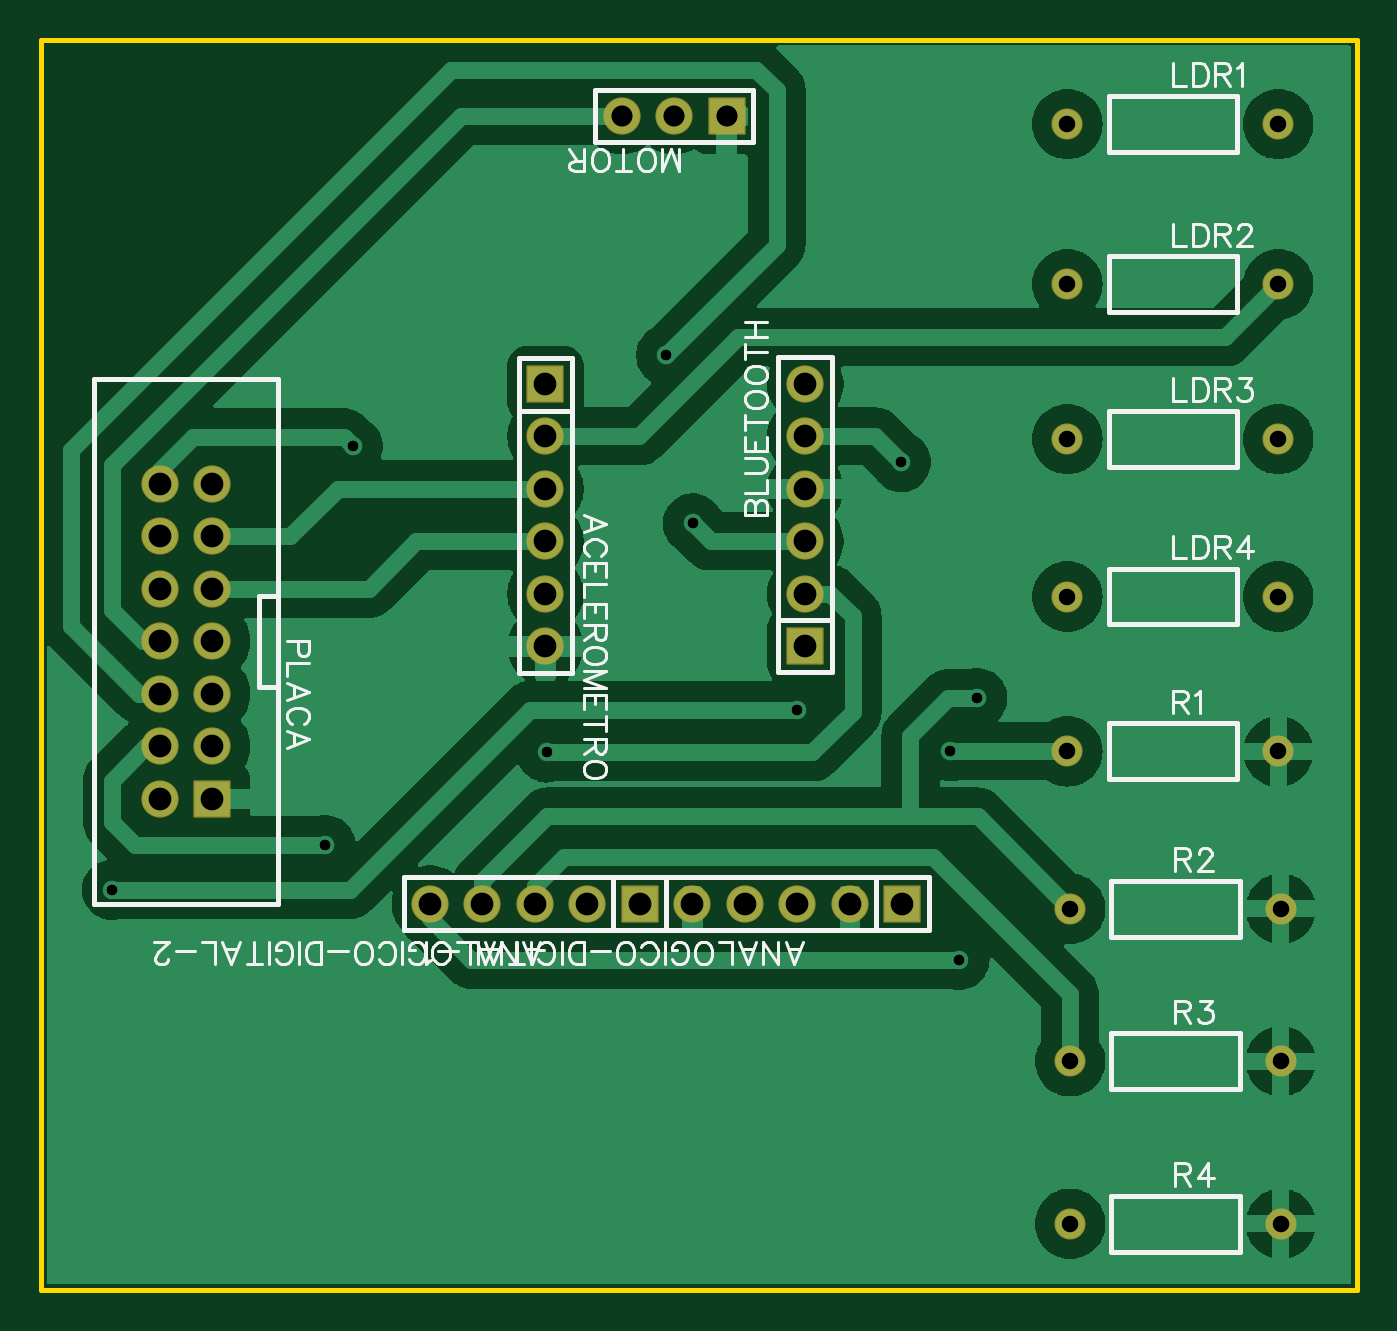
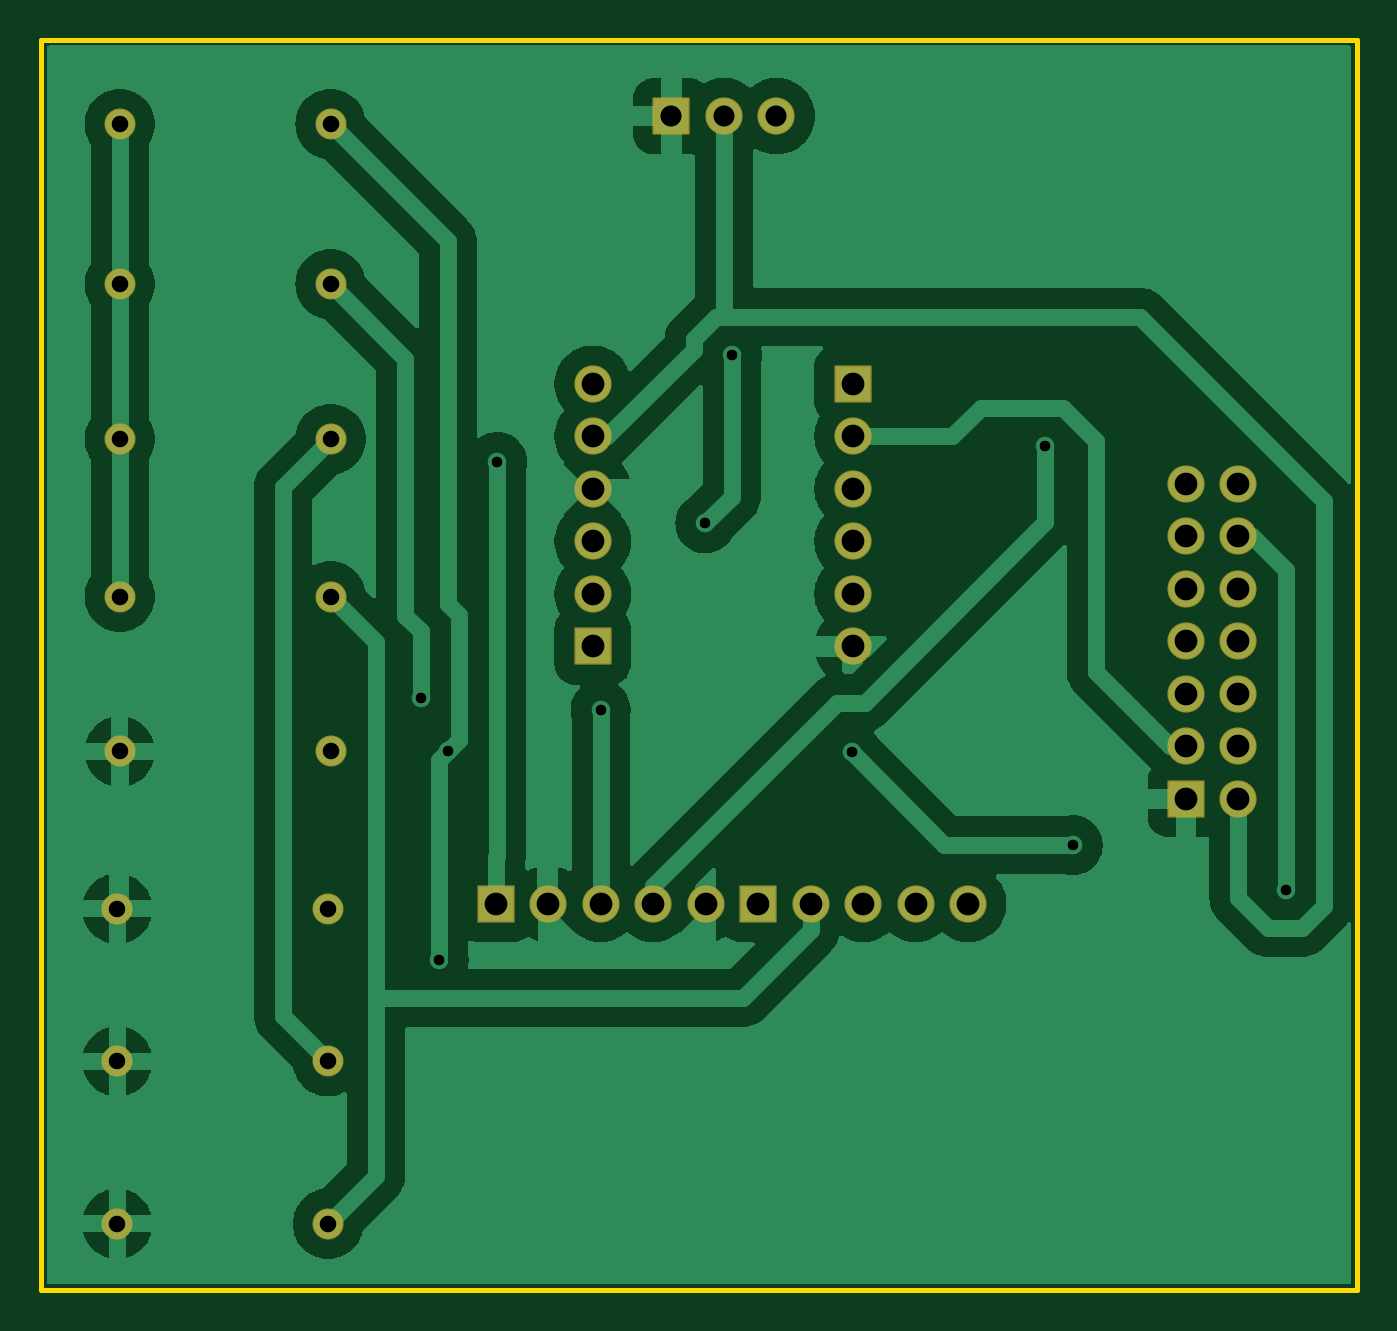
Circuit board: 8 layer files. Board 63.6 x 60.5 mm.
- drill: Drill_PTH_Through.DRL (1428 bytes)
- drill: Drill_PTH_Through_Via.DRL (441 bytes)
- outline: Gerber_BoardOutlineLayer.GKO (490 bytes)
- bottom_copper: Gerber_BottomLayer.GBL (45022 bytes)
- bottom_mask: Gerber_BottomSolderMaskLayer.GBS (2468 bytes)
- top_copper: Gerber_TopLayer.GTL (50779 bytes)
- top_silk: Gerber_TopSilkscreenLayer.GTO (24715 bytes)
- top_mask: Gerber_TopSolderMaskLayer.GTS (2465 bytes)

=== drill: Drill_PTH_Through.DRL ===
M48
METRIC,LZ,000.000
;FILE_FORMAT=3:3
;TYPE=PLATED
;Layer: PTH_Through
;EasyEDA v6.5.50, 2025-06-12 20:37:31
;aa330ac2ebf7422699210df74fc2b7c5,bdb9141ddcec4d9e81ce16864cc1dc0d,10
;Gerber Generator version 0.2
;Holesize 1 = 0.501 mm
T01C0.501
;Holesize 2 = 0.800 mm
T02C0.800
;Holesize 3 = 1.021 mm
T03C1.021
;Holesize 4 = 1.101 mm
T04C1.101
%
G05
G90
T01
X044413Y-044500
X043973Y-034417
X041589Y-020418
X045276Y-031840
X003415Y-041111
X036576Y-032403
X031506Y-023386
X030222Y-015247
X024435Y-034468
X013732Y-038955
X015075Y-019658
T02
X049637Y-004064
X059837Y-004064
X049637Y-011811
X059837Y-011811
X049637Y-019304
X059837Y-019304
X049637Y-026924
X059837Y-026924
X049637Y-034417
X059837Y-034417
X049764Y-042037
X059964Y-042037
X049764Y-049403
X059964Y-049403
X049764Y-057277
X059964Y-057277
T03
X033147Y-003683
X030607Y-003683
X028067Y-003683
T04
X024384Y-016637
X024384Y-019177
X024384Y-021717
X024384Y-024257
X024384Y-026797
X024384Y-029337
X036957Y-029337
X036957Y-026797
X036957Y-024257
X036957Y-021717
X036957Y-019177
X036957Y-016637
X008255Y-036703
X005715Y-036703
X008255Y-034163
X005715Y-034163
X008255Y-031623
X005715Y-031623
X008255Y-029083
X005715Y-029083
X008255Y-026543
X005715Y-026543
X008255Y-024003
X005715Y-024003
X008255Y-021463
X005715Y-021463
X041656Y-041783
X039116Y-041783
X036576Y-041783
X034036Y-041783
X031496Y-041783
X028956Y-041783
X026416Y-041783
X023876Y-041783
X021336Y-041783
X018796Y-041783
M30

=== drill: Drill_PTH_Through_Via.DRL ===
M48
METRIC,LZ,000.000
;FILE_FORMAT=3:3
;TYPE=PLATED
;Layer: PTH_Through_Via
;EasyEDA v6.5.50, 2025-06-12 20:37:31
;aa330ac2ebf7422699210df74fc2b7c5,bdb9141ddcec4d9e81ce16864cc1dc0d,10
;Gerber Generator version 0.2
;Holesize 1 = 0.501 mm
T01C0.501
%
G05
G90
T01
X044413Y-044500
X043973Y-034417
X041589Y-020418
X045276Y-031840
X003415Y-041111
X036576Y-032403
X031506Y-023386
X030222Y-015247
X024435Y-034468
X013732Y-038955
X015075Y-019658
M30

=== outline: Gerber_BoardOutlineLayer.GKO ===
G04 Layer: BoardOutlineLayer*
G04 EasyEDA v6.5.50, 2025-06-12 20:37:31*
G04 aa330ac2ebf7422699210df74fc2b7c5,bdb9141ddcec4d9e81ce16864cc1dc0d,10*
G04 Gerber Generator version 0.2*
G04 Scale: 100 percent, Rotated: No, Reflected: No *
G04 Dimensions in millimeters *
G04 leading zeros omitted , absolute positions ,4 integer and 5 decimal *
%FSLAX45Y45*%
%MOMM*%

%ADD10C,0.2540*%
%ADD11C,0.0155*%
D10*
X0Y0D02*
G01*
X6362700Y0D01*
X6362700Y-6045200D01*
X0Y-6045200D01*
X0Y0D01*

%LPD*%
M02*

=== bottom_copper: Gerber_BottomLayer.GBL (45022 bytes, source omitted) ===
=== bottom_mask: Gerber_BottomSolderMaskLayer.GBS ===
G04 Layer: BottomSolderMaskLayer*
G04 EasyEDA v6.5.50, 2025-06-12 20:37:31*
G04 aa330ac2ebf7422699210df74fc2b7c5,bdb9141ddcec4d9e81ce16864cc1dc0d,10*
G04 Gerber Generator version 0.2*
G04 Scale: 100 percent, Rotated: No, Reflected: No *
G04 Dimensions in millimeters *
G04 leading zeros omitted , absolute positions ,4 integer and 5 decimal *
%FSLAX45Y45*%
%MOMM*%

%AMMACRO1*4,1,8,-0.871,-0.9008,-0.9007,-0.8708,-0.9007,0.8711,-0.871,0.9008,0.8707,0.9008,0.9007,0.8711,0.9007,-0.8708,0.8707,-0.9008,-0.871,-0.9008,0*%
%AMMACRO2*4,1,8,-0.871,-0.9007,-0.9007,-0.8707,-0.9007,0.871,-0.871,0.9007,0.8707,0.9007,0.9007,0.871,0.9007,-0.8707,0.8707,-0.9007,-0.871,-0.9007,0*%
%AMMACRO3*4,1,8,-0.8707,-0.9,-0.8999,-0.8706,-0.8999,0.8708,-0.8707,0.9,0.8705,0.9,0.8999,0.8708,0.8999,-0.8706,0.8705,-0.9,-0.8707,-0.9,0*%
%ADD10MACRO1*%
%ADD11C,1.8016*%
%ADD12C,1.5016*%
%ADD13MACRO2*%
%ADD14MACRO3*%
%ADD15C,1.8000*%
%ADD16C,0.0133*%

%LPD*%
D10*
G01*
X2438400Y-1663712D03*
D11*
G01*
X2438400Y-1917700D03*
G01*
X2438400Y-2171700D03*
G01*
X2438400Y-2425700D03*
G01*
X2438400Y-2679700D03*
G01*
X2438400Y-2933700D03*
D10*
G01*
X3695700Y-2933712D03*
D11*
G01*
X3695700Y-2679700D03*
G01*
X3695700Y-2425700D03*
G01*
X3695700Y-2171700D03*
G01*
X3695700Y-1917700D03*
G01*
X3695700Y-1663700D03*
D12*
G01*
X4963693Y-406400D03*
G01*
X5983706Y-406400D03*
G01*
X4963693Y-1181100D03*
G01*
X5983706Y-1181100D03*
G01*
X4963693Y-1930400D03*
G01*
X5983706Y-1930400D03*
G01*
X4963693Y-2692400D03*
G01*
X5983706Y-2692400D03*
G01*
X4963693Y-3441700D03*
G01*
X5983706Y-3441700D03*
G01*
X4976393Y-4203700D03*
G01*
X5996406Y-4203700D03*
G01*
X4976393Y-4940300D03*
G01*
X5996406Y-4940300D03*
G01*
X4976393Y-5727700D03*
G01*
X5996406Y-5727700D03*
D13*
G01*
X3314700Y-368300D03*
D11*
G01*
X3060700Y-368300D03*
G01*
X2806700Y-368300D03*
D14*
G01*
X825500Y-3670312D03*
D15*
G01*
X571500Y-3670300D03*
G01*
X825500Y-3416300D03*
G01*
X571500Y-3416300D03*
G01*
X825500Y-3162300D03*
G01*
X571500Y-3162300D03*
G01*
X825500Y-2908300D03*
G01*
X571500Y-2908300D03*
G01*
X825500Y-2654300D03*
G01*
X571500Y-2654300D03*
G01*
X825500Y-2400300D03*
G01*
X571500Y-2400300D03*
G01*
X825500Y-2146300D03*
G01*
X571500Y-2146300D03*
D10*
G01*
X4165600Y-4178312D03*
D11*
G01*
X3911600Y-4178300D03*
G01*
X3657600Y-4178300D03*
G01*
X3403600Y-4178300D03*
G01*
X3149600Y-4178300D03*
D10*
G01*
X2895600Y-4178312D03*
D11*
G01*
X2641600Y-4178300D03*
G01*
X2387600Y-4178300D03*
G01*
X2133600Y-4178300D03*
G01*
X1879600Y-4178300D03*
M02*

=== top_copper: Gerber_TopLayer.GTL (50779 bytes, source omitted) ===
=== top_silk: Gerber_TopSilkscreenLayer.GTO (24715 bytes, source omitted) ===
=== top_mask: Gerber_TopSolderMaskLayer.GTS ===
G04 Layer: TopSolderMaskLayer*
G04 EasyEDA v6.5.50, 2025-06-12 20:37:31*
G04 aa330ac2ebf7422699210df74fc2b7c5,bdb9141ddcec4d9e81ce16864cc1dc0d,10*
G04 Gerber Generator version 0.2*
G04 Scale: 100 percent, Rotated: No, Reflected: No *
G04 Dimensions in millimeters *
G04 leading zeros omitted , absolute positions ,4 integer and 5 decimal *
%FSLAX45Y45*%
%MOMM*%

%AMMACRO1*4,1,8,-0.871,-0.9008,-0.9007,-0.8708,-0.9007,0.8711,-0.871,0.9008,0.8707,0.9008,0.9007,0.8711,0.9007,-0.8708,0.8707,-0.9008,-0.871,-0.9008,0*%
%AMMACRO2*4,1,8,-0.871,-0.9007,-0.9007,-0.8707,-0.9007,0.871,-0.871,0.9007,0.8707,0.9007,0.9007,0.871,0.9007,-0.8707,0.8707,-0.9007,-0.871,-0.9007,0*%
%AMMACRO3*4,1,8,-0.8707,-0.9,-0.8999,-0.8706,-0.8999,0.8708,-0.8707,0.9,0.8705,0.9,0.8999,0.8708,0.8999,-0.8706,0.8705,-0.9,-0.8707,-0.9,0*%
%ADD10MACRO1*%
%ADD11C,1.8016*%
%ADD12C,1.5016*%
%ADD13MACRO2*%
%ADD14MACRO3*%
%ADD15C,1.8000*%
%ADD16C,0.0145*%

%LPD*%
D10*
G01*
X2438400Y-1663712D03*
D11*
G01*
X2438400Y-1917700D03*
G01*
X2438400Y-2171700D03*
G01*
X2438400Y-2425700D03*
G01*
X2438400Y-2679700D03*
G01*
X2438400Y-2933700D03*
D10*
G01*
X3695700Y-2933712D03*
D11*
G01*
X3695700Y-2679700D03*
G01*
X3695700Y-2425700D03*
G01*
X3695700Y-2171700D03*
G01*
X3695700Y-1917700D03*
G01*
X3695700Y-1663700D03*
D12*
G01*
X4963693Y-406400D03*
G01*
X5983706Y-406400D03*
G01*
X4963693Y-1181100D03*
G01*
X5983706Y-1181100D03*
G01*
X4963693Y-1930400D03*
G01*
X5983706Y-1930400D03*
G01*
X4963693Y-2692400D03*
G01*
X5983706Y-2692400D03*
G01*
X4963693Y-3441700D03*
G01*
X5983706Y-3441700D03*
G01*
X4976393Y-4203700D03*
G01*
X5996406Y-4203700D03*
G01*
X4976393Y-4940300D03*
G01*
X5996406Y-4940300D03*
G01*
X4976393Y-5727700D03*
G01*
X5996406Y-5727700D03*
D13*
G01*
X3314700Y-368300D03*
D11*
G01*
X3060700Y-368300D03*
G01*
X2806700Y-368300D03*
D14*
G01*
X825500Y-3670312D03*
D15*
G01*
X571500Y-3670300D03*
G01*
X825500Y-3416300D03*
G01*
X571500Y-3416300D03*
G01*
X825500Y-3162300D03*
G01*
X571500Y-3162300D03*
G01*
X825500Y-2908300D03*
G01*
X571500Y-2908300D03*
G01*
X825500Y-2654300D03*
G01*
X571500Y-2654300D03*
G01*
X825500Y-2400300D03*
G01*
X571500Y-2400300D03*
G01*
X825500Y-2146300D03*
G01*
X571500Y-2146300D03*
D10*
G01*
X4165600Y-4178312D03*
D11*
G01*
X3911600Y-4178300D03*
G01*
X3657600Y-4178300D03*
G01*
X3403600Y-4178300D03*
G01*
X3149600Y-4178300D03*
D10*
G01*
X2895600Y-4178312D03*
D11*
G01*
X2641600Y-4178300D03*
G01*
X2387600Y-4178300D03*
G01*
X2133600Y-4178300D03*
G01*
X1879600Y-4178300D03*
M02*

